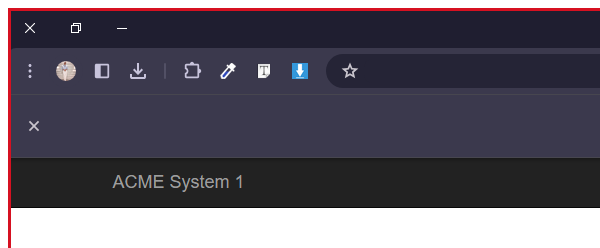
Task: Robotic Enterprise Framework
Workflow: ACME_UpdateWorkItem

Step 1 [try]: Attach Browser 'chrome.exe ACME' in window 'ACME System 1 - Work Items' (chrome.exe)

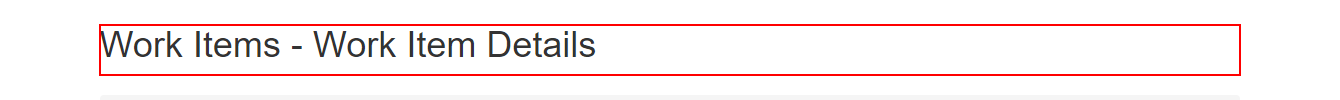
Step 2 [try]: find the heading 'Work Items      ...'

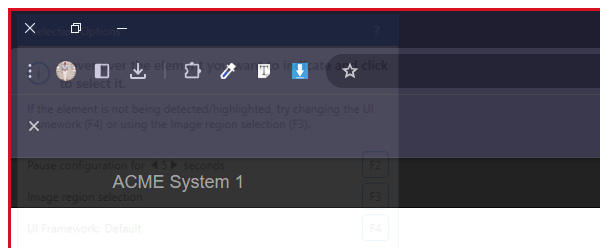
Step 3 [try]: Attach Browser 'chrome.exe ACME' in window 'ACME System 1 - Work Items' (chrome.exe)

Step 4 [try]: click on the button 'Update Work Item' (no picture)

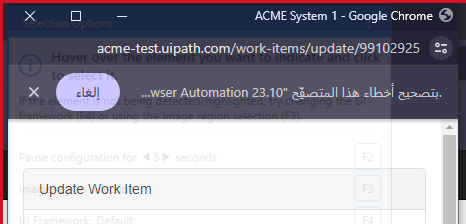
Step 5 [try]: Attach Browser 'chrome.exe ACME' in window 'ACME System 1' (chrome.exe)

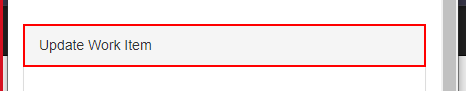
Step 6 [try]: find the element 'Update Work Item'